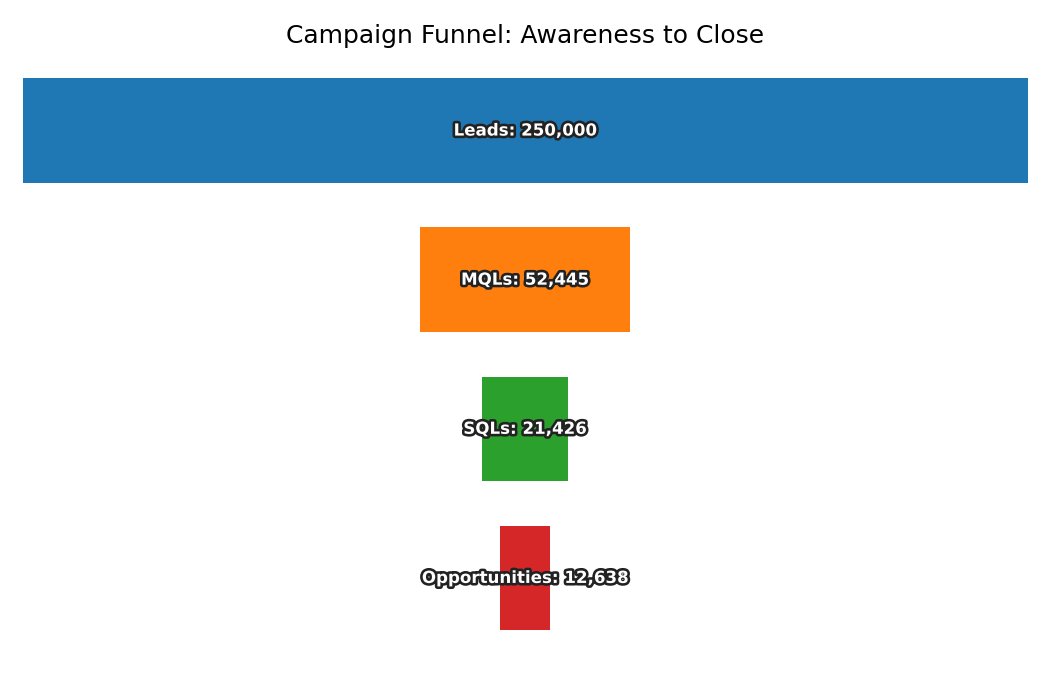

Source data for this figure (header and first rows):
Stage, Count
Leads, 250000
MQLs, 52445
SQLs, 21426
Opportunities, 12638
